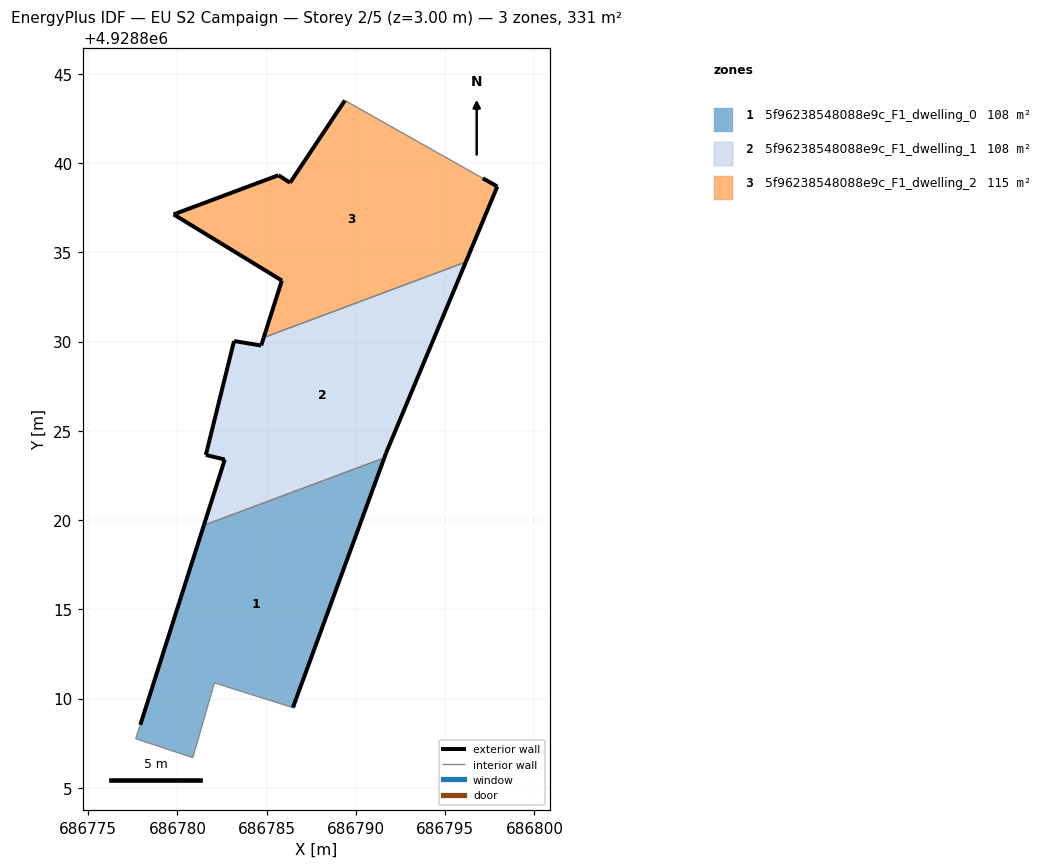
=== STOREY PLAN SPEC (per zone: floor XY polygon, exterior-wall plan segments, windows/doors) ===
zone 1: 5f96238548088e9c_F1_dwelling_0  (107.7 m²)
  floor: (686786.47, 4928809.49) (686786.65, 4928809.99) (686791.59, 4928823.48) (686781.48, 4928819.71) (686777.92, 4928808.53) (686777.66, 4928807.75) (686780.86, 4928806.69) (686782.07, 4928810.88)
  exterior wall: (686777.92, 4928808.53) – (686781.48, 4928819.71)  [11.7 m]
  exterior wall: (686791.59, 4928823.48) – (686786.65, 4928809.99)  [14.4 m]
  exterior wall: (686786.65, 4928809.99) – (686786.47, 4928809.49)  [0.5 m]
  interior walls: 5
zone 2: 5f96238548088e9c_F1_dwelling_1  (107.9 m²)
  floor: (686791.59, 4928823.48) (686791.69, 4928823.76) (686796.15, 4928834.45) (686784.83, 4928830.22) (686784.69, 4928829.78) (686783.17, 4928830.03) (686781.59, 4928823.65) (686782.65, 4928823.39) (686781.48, 4928819.71)
  exterior wall: (686783.17, 4928830.03) – (686784.69, 4928829.78)  [1.5 m]
  exterior wall: (686784.69, 4928829.78) – (686784.83, 4928830.22)  [0.5 m]
  exterior wall: (686796.15, 4928834.45) – (686791.69, 4928823.76)  [11.6 m]
  exterior wall: (686791.69, 4928823.76) – (686791.59, 4928823.48)  [0.3 m]
  exterior wall: (686781.48, 4928819.71) – (686782.65, 4928823.39)  [3.9 m]
  exterior wall: (686782.65, 4928823.39) – (686781.59, 4928823.65)  [1.1 m]
  exterior wall: (686781.59, 4928823.65) – (686783.17, 4928830.03)  [6.6 m]
  interior walls: 2
zone 3: 5f96238548088e9c_F1_dwelling_2  (115.2 m²)
  floor: (686796.15, 4928834.45) (686797.92, 4928838.69) (686797.11, 4928839.15) (686789.38, 4928843.51) (686786.31, 4928838.90) (686785.66, 4928839.32) (686779.79, 4928837.12) (686785.85, 4928833.42) (686784.83, 4928830.22)
  exterior wall: (686797.92, 4928838.69) – (686796.15, 4928834.45)  [4.6 m]
  exterior wall: (686784.83, 4928830.22) – (686785.85, 4928833.42)  [3.4 m]
  exterior wall: (686785.85, 4928833.42) – (686779.79, 4928837.12)  [7.1 m]
  exterior wall: (686779.79, 4928837.12) – (686785.66, 4928839.32)  [6.3 m]
  exterior wall: (686785.66, 4928839.32) – (686786.31, 4928838.90)  [0.8 m]
  exterior wall: (686786.31, 4928838.90) – (686789.38, 4928843.51)  [5.5 m]
  exterior wall: (686797.11, 4928839.15) – (686797.92, 4928838.69)  [0.9 m]
  interior walls: 2

=== DERIVED (storey summary) ===
Building: EU S2 Campaign
Storey: 2 of 5  (floor level z = 3.00 m)
Storey gross floor area: 330.9 m²
Zones on this storey: 3
  - 5f96238548088e9c_F1_dwelling_0: floor 107.7 m²; exterior wall 26.6 m (79.9 m²); WWR 0.0%
  - 5f96238548088e9c_F1_dwelling_1: floor 107.9 m²; exterior wall 25.4 m (76.3 m²); WWR 0.0%
  - 5f96238548088e9c_F1_dwelling_2: floor 115.2 m²; exterior wall 28.6 m (85.7 m²); WWR 0.0%
Zone adjacency (shared interzone walls):
  - 5f96238548088e9c_F1_dwelling_0 ↔ 5f96238548088e9c_F1_dwelling_1
  - 5f96238548088e9c_F1_dwelling_1 ↔ 5f96238548088e9c_F1_dwelling_2